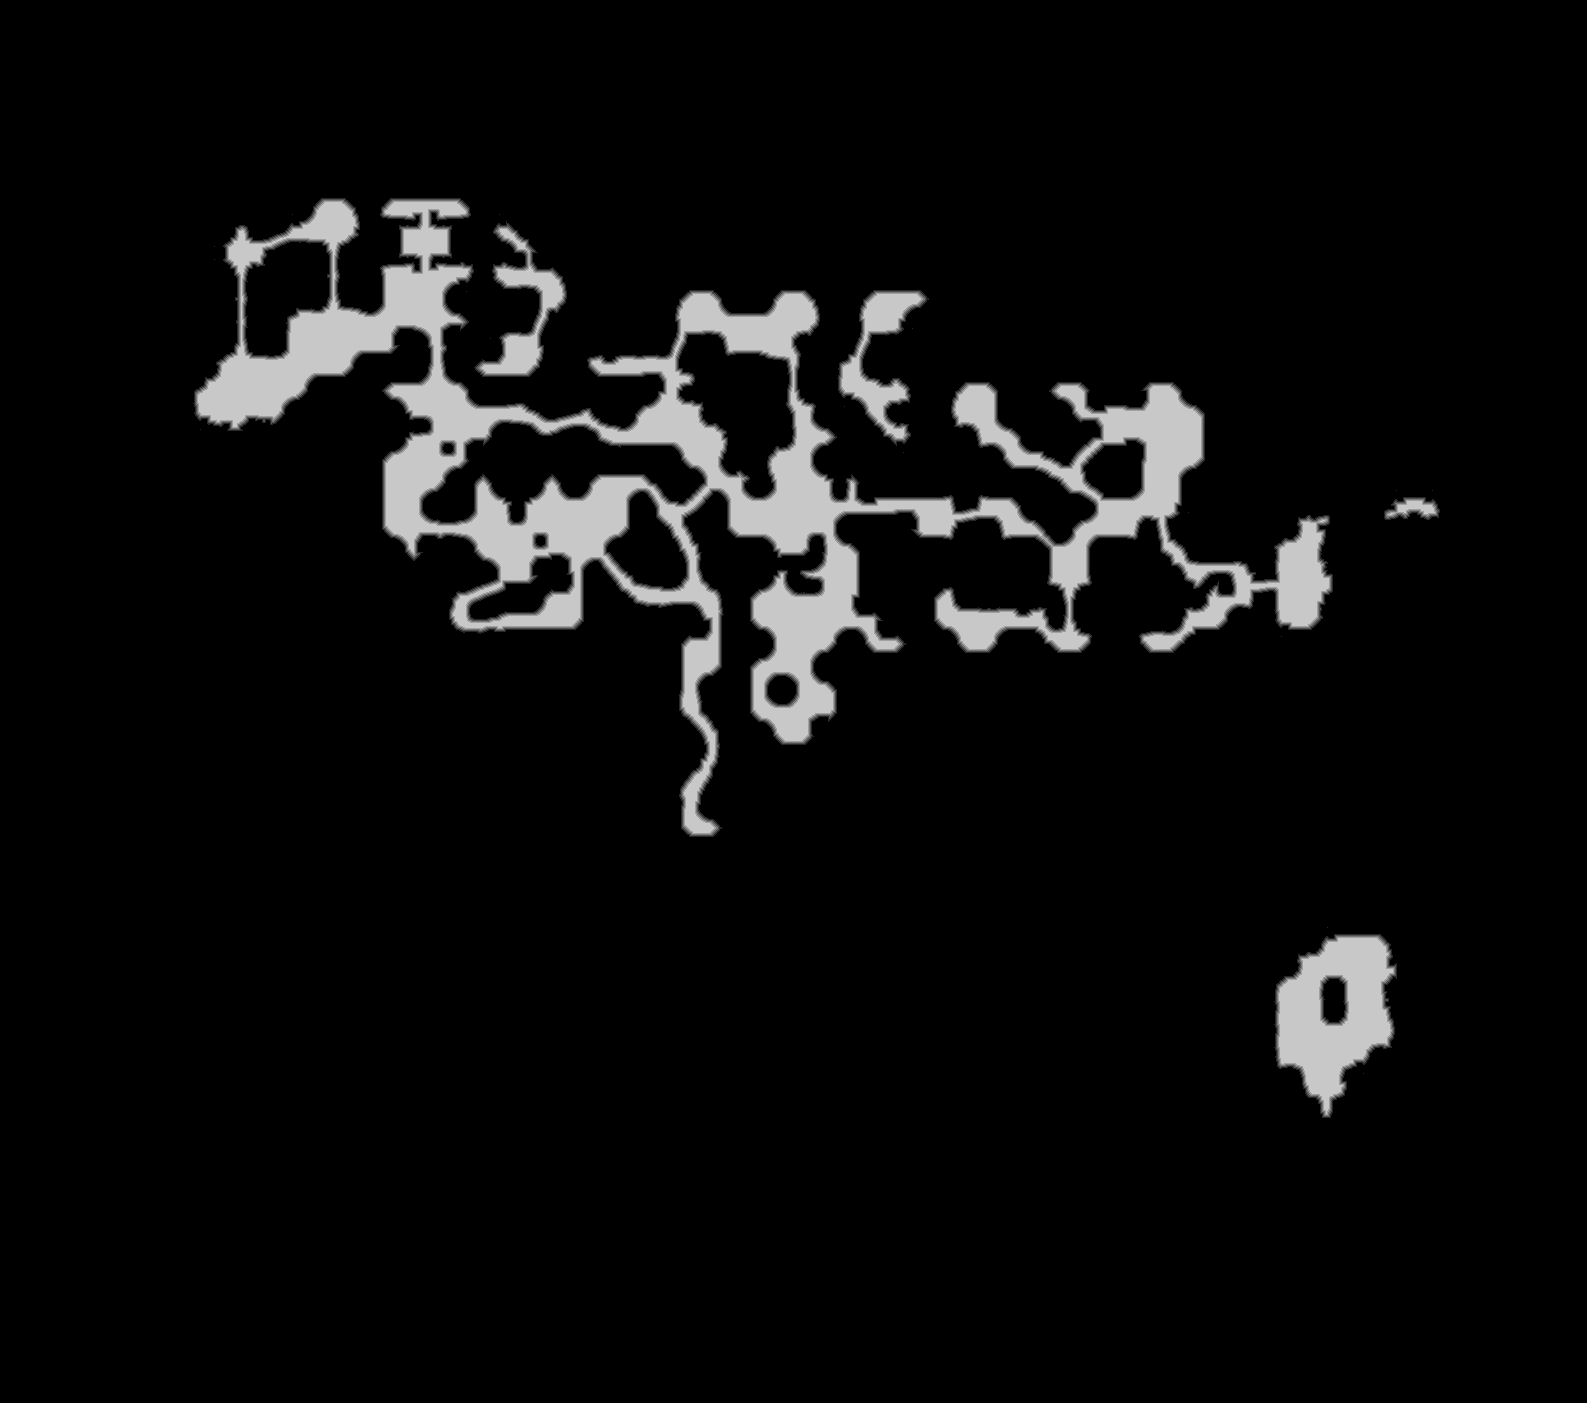

Values plotted in this chart, from the file beside it:
source	tdt_hull melee
truth	truth_28178d92448.tsv
width	1587
height	1403
nibble	0	2050899
nibble	1	15583
nibble	2	15274
nibble	3	15033
nibble	4	14953
nibble	5	114819
